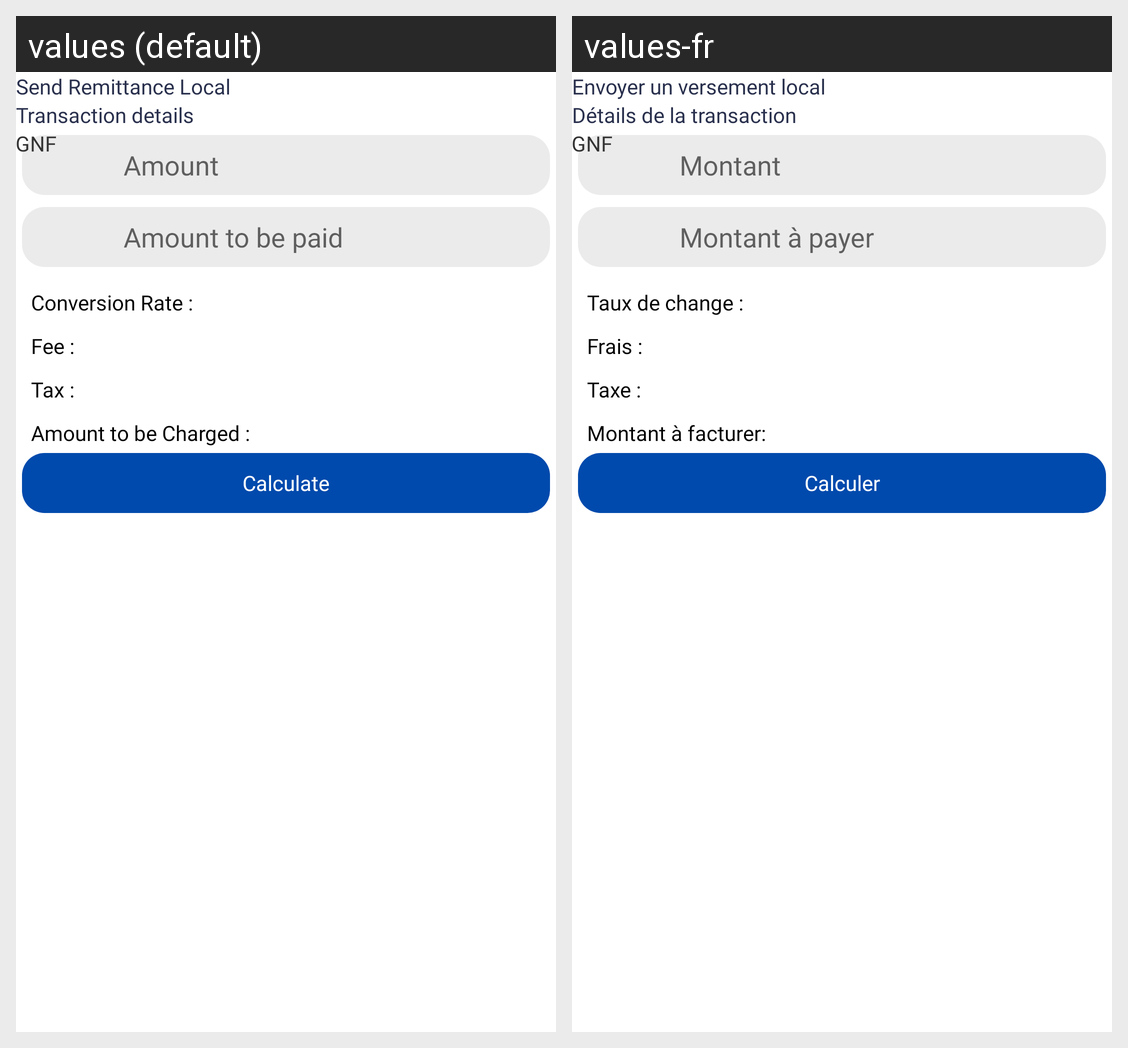

This grid shows one Android layout under two languages. Give, for every string resource on the screen, its name, the default text and each shown locale's text.
Android screen res/layout/activity_local_remittance.xml rendered under 2 locales, left to right: values (default), values-fr. Device: Nexus 5 (rendered at 1080×1920; each locale shown at half size, 540×960, under a caption strip naming it); theme AppThemeNew.
Strings drawn on this screen, with the default value and each locale's value (text and hints the layout hard-codes, and strings that could not be matched under every locale, appear in the picture but are not listed):

send_remittance_local
  values: Send Remittance Local
  values-fr: Envoyer un versement local

transaction_details
  values: Transaction details
  values-fr: Détails de la transaction

amounts
  values: Amount
  values-fr: Montant

amount_to_paid_colonnew
  values: Amount to be paid
  values-fr: Montant à payer

conversion_rate_colon
  values: Conversion Rate :
  values-fr: Taux de change :

fee_receiptPage
  values: Fee :
  values-fr: Frais :

tax
  values: Tax :
  values-fr: Taxe :

amount_to_be_charged_receiptpage
  values: Amount to be Charged :
  values-fr: Montant à facturer:

Calculate
  values: Calculate
  values-fr: Calculer
